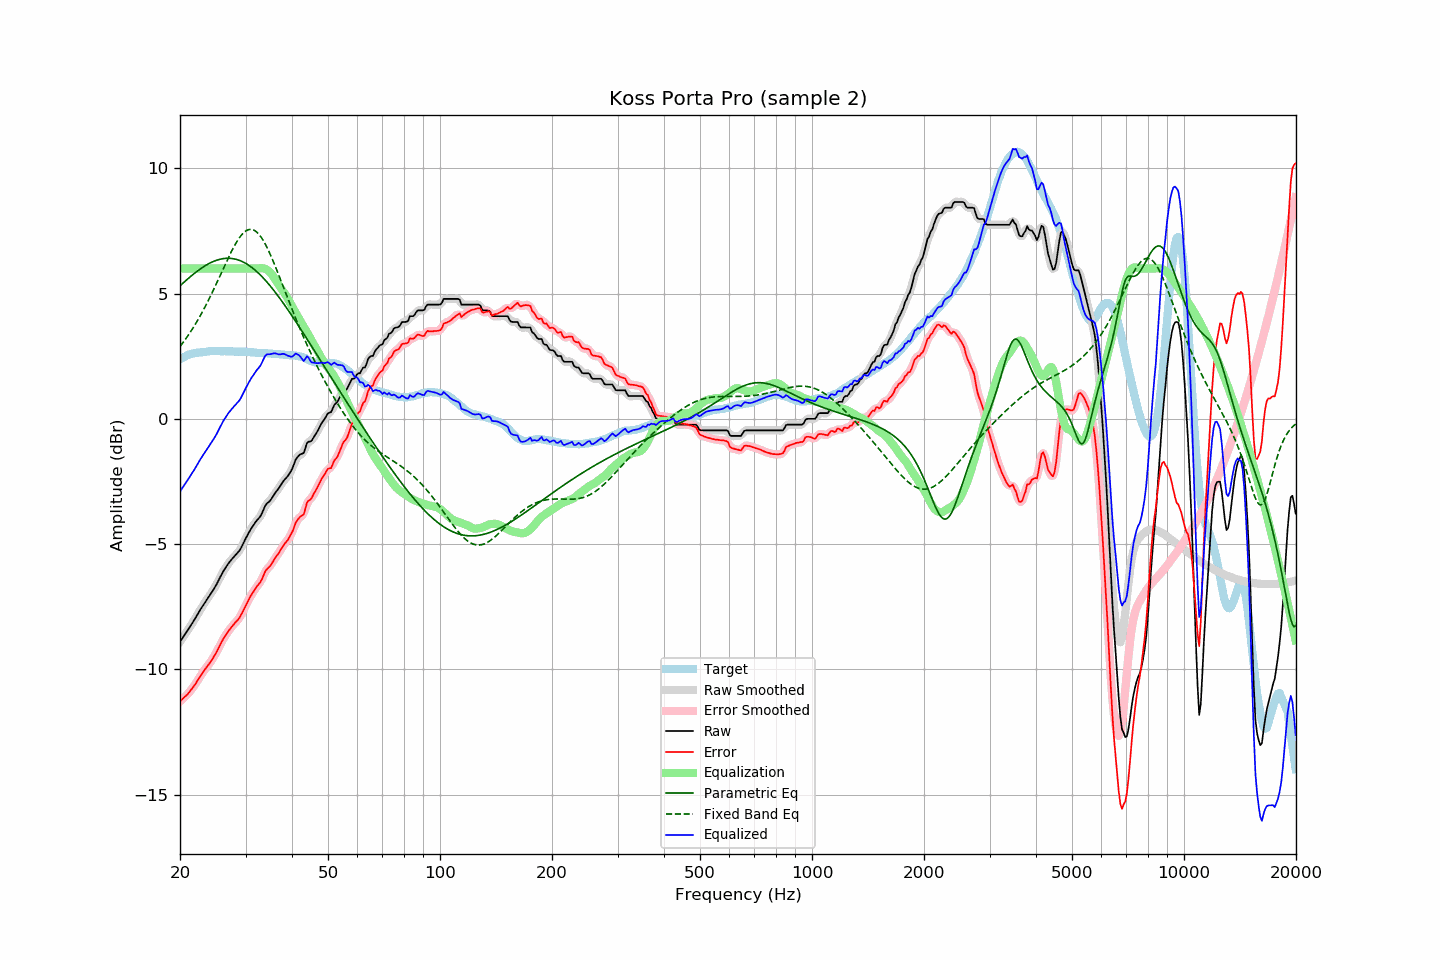

Source data for this figure (header and first rows):
frequency, raw, error, smoothed, error_smoothed, equalization, parametric_eq, fixed_band_eq, equalized_raw, equalized_smoothed, target
20.00, -8.90, -11.28, -8.90, -11.28, 6.00, 5.31, 2.89, -2.90, -2.90, 2.38
20.20, -8.80, -11.22, -8.80, -11.22, 6.00, 5.37, 2.97, -2.80, -2.80, 2.42
20.40, -8.71, -11.16, -8.71, -11.16, 6.00, 5.43, 3.06, -2.71, -2.71, 2.45
20.61, -8.61, -11.09, -8.61, -11.10, 6.00, 5.48, 3.14, -2.61, -2.61, 2.48
20.81, -8.52, -11.04, -8.52, -11.04, 6.00, 5.54, 3.23, -2.52, -2.52, 2.52
21.02, -8.42, -10.98, -8.42, -10.97, 6.00, 5.60, 3.33, -2.42, -2.42, 2.56
21.23, -8.32, -10.89, -8.32, -10.90, 6.00, 5.65, 3.42, -2.32, -2.32, 2.57
21.44, -8.22, -10.81, -8.22, -10.81, 6.00, 5.71, 3.52, -2.22, -2.22, 2.59
21.66, -8.12, -10.73, -8.12, -10.73, 6.00, 5.76, 3.62, -2.12, -2.12, 2.61
21.87, -8.02, -10.64, -8.02, -10.64, 6.00, 5.81, 3.72, -2.02, -2.02, 2.62
22.09, -7.91, -10.55, -7.91, -10.54, 6.00, 5.86, 3.83, -1.91, -1.91, 2.64
22.31, -7.80, -10.44, -7.80, -10.44, 6.00, 5.91, 3.94, -1.80, -1.80, 2.64
22.54, -7.69, -10.34, -7.69, -10.34, 6.00, 5.96, 4.05, -1.69, -1.69, 2.65
22.76, -7.58, -10.24, -7.58, -10.24, 6.00, 6.00, 4.16, -1.58, -1.58, 2.66
22.99, -7.48, -10.14, -7.48, -10.14, 6.00, 6.05, 4.28, -1.48, -1.48, 2.66
23.22, -7.38, -10.05, -7.38, -10.05, 6.00, 6.09, 4.40, -1.38, -1.38, 2.67
23.45, -7.29, -9.97, -7.29, -9.96, 6.00, 6.13, 4.52, -1.29, -1.29, 2.68
23.69, -7.19, -9.88, -7.19, -9.88, 6.00, 6.16, 4.65, -1.19, -1.19, 2.69
23.92, -7.10, -9.80, -7.10, -9.80, 6.00, 6.20, 4.78, -1.10, -1.10, 2.70
24.16, -7.00, -9.70, -7.00, -9.71, 6.00, 6.23, 4.91, -1.00, -1.00, 2.71
24.40, -6.90, -9.61, -6.90, -9.61, 6.00, 6.26, 5.04, -0.90, -0.90, 2.72
24.65, -6.80, -9.51, -6.80, -9.51, 6.00, 6.29, 5.17, -0.80, -0.80, 2.70
24.89, -6.69, -9.39, -6.69, -9.40, 6.00, 6.32, 5.31, -0.69, -0.69, 2.70
25.14, -6.58, -9.28, -6.57, -9.28, 6.00, 6.34, 5.45, -0.58, -0.57, 2.70
25.39, -6.45, -9.15, -6.45, -9.15, 6.00, 6.36, 5.59, -0.45, -0.45, 2.70
25.65, -6.32, -9.02, -6.32, -9.02, 6.00, 6.37, 5.73, -0.32, -0.32, 2.70
25.91, -6.20, -8.89, -6.20, -8.90, 6.00, 6.39, 5.87, -0.20, -0.20, 2.69
26.16, -6.08, -8.78, -6.09, -8.78, 6.00, 6.40, 6.01, -0.08, -0.09, 2.70
26.43, -5.98, -8.68, -5.98, -8.68, 6.00, 6.41, 6.15, 0.02, 0.02, 2.70
26.69, -5.88, -8.58, -5.88, -8.58, 6.00, 6.41, 6.29, 0.12, 0.12, 2.70
26.96, -5.78, -8.48, -5.79, -8.49, 6.00, 6.41, 6.42, 0.22, 0.21, 2.70
27.23, -5.70, -8.40, -5.70, -8.40, 6.00, 6.41, 6.56, 0.30, 0.30, 2.70
27.50, -5.62, -8.32, -5.62, -8.32, 6.00, 6.40, 6.68, 0.38, 0.38, 2.70
27.77, -5.55, -8.24, -5.55, -8.24, 6.00, 6.40, 6.81, 0.45, 0.45, 2.69
28.05, -5.48, -8.17, -5.48, -8.16, 6.00, 6.38, 6.93, 0.52, 0.52, 2.69
28.33, -5.41, -8.09, -5.41, -8.10, 6.00, 6.37, 7.04, 0.59, 0.59, 2.68
28.62, -5.34, -8.03, -5.34, -8.02, 6.00, 6.35, 7.14, 0.66, 0.66, 2.69
28.90, -5.26, -7.94, -5.25, -7.93, 6.00, 6.33, 7.24, 0.74, 0.75, 2.68
29.19, -5.15, -7.82, -5.15, -7.83, 6.00, 6.30, 7.32, 0.85, 0.85, 2.67
29.48, -5.02, -7.70, -5.02, -7.70, 6.00, 6.27, 7.39, 0.98, 0.98, 2.68
29.78, -4.89, -7.57, -4.89, -7.57, 6.00, 6.24, 7.46, 1.11, 1.11, 2.68
30.08, -4.76, -7.44, -4.76, -7.44, 6.00, 6.20, 7.50, 1.24, 1.24, 2.68
30.38, -4.64, -7.31, -4.64, -7.31, 6.00, 6.16, 7.54, 1.36, 1.36, 2.67
30.68, -4.52, -7.19, -4.52, -7.19, 6.00, 6.12, 7.56, 1.48, 1.48, 2.67
30.99, -4.41, -7.07, -4.41, -7.07, 6.00, 6.08, 7.57, 1.59, 1.59, 2.66
31.30, -4.31, -6.97, -4.31, -6.97, 6.00, 6.03, 7.56, 1.69, 1.69, 2.66
31.61, -4.22, -6.88, -4.21, -6.86, 6.00, 5.98, 7.53, 1.78, 1.79, 2.65
31.93, -4.12, -6.77, -4.13, -6.77, 6.00, 5.92, 7.49, 1.88, 1.87, 2.64
32.24, -4.04, -6.67, -4.05, -6.68, 6.00, 5.87, 7.44, 1.97, 1.96, 2.63
32.57, -3.97, -6.60, -3.97, -6.60, 6.01, 5.81, 7.37, 2.04, 2.04, 2.63
32.89, -3.89, -6.52, -3.88, -6.51, 6.01, 5.74, 7.29, 2.13, 2.14, 2.63
33.22, -3.77, -6.40, -3.76, -6.39, 6.02, 5.68, 7.20, 2.25, 2.26, 2.63
33.55, -3.62, -6.24, -3.62, -6.24, 6.01, 5.61, 7.10, 2.39, 2.39, 2.63
33.89, -3.47, -6.09, -3.49, -6.11, 5.99, 5.54, 6.98, 2.52, 2.50, 2.62
34.23, -3.38, -6.00, -3.39, -6.01, 5.96, 5.47, 6.86, 2.58, 2.57, 2.62
34.57, -3.33, -5.94, -3.32, -5.94, 5.91, 5.39, 6.73, 2.58, 2.59, 2.61
34.92, -3.27, -5.88, -3.26, -5.87, 5.85, 5.32, 6.59, 2.58, 2.59, 2.61
35.27, -3.18, -5.79, -3.18, -5.78, 5.78, 5.24, 6.44, 2.60, 2.60, 2.61
35.62, -3.08, -5.68, -3.08, -5.68, 5.69, 5.16, 6.29, 2.61, 2.61, 2.60
35.97, -2.98, -5.57, -2.98, -5.58, 5.60, 5.08, 6.13, 2.62, 2.61, 2.59
... 635 more rows
